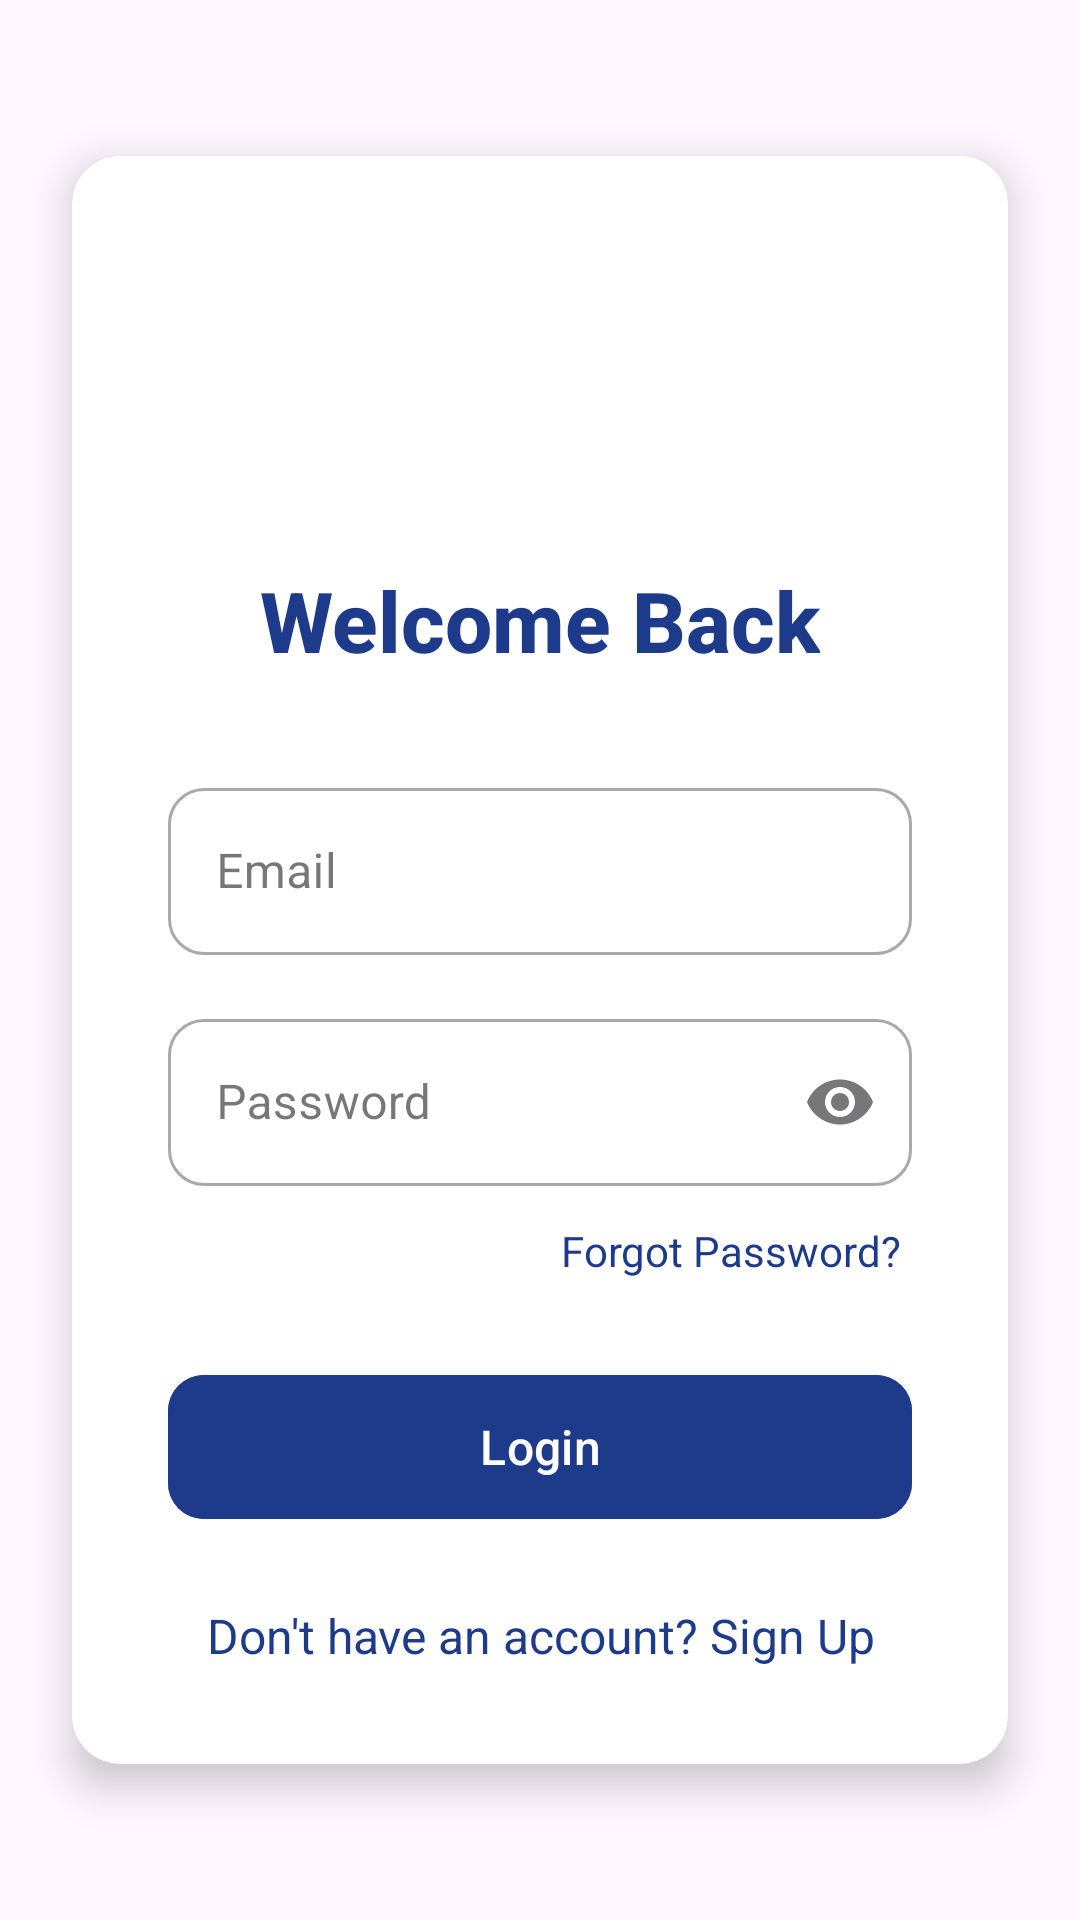

Reconstruct the res/layout file that produces this screen, plus the resources it refers to.
<!-- AndroidManifest.xml: application theme Theme.AttendanceQR -->
<!-- res/layout/activity_login.xml -->
<?xml version="1.0" encoding="utf-8"?>
<ScrollView xmlns:android="http://schemas.android.com/apk/res/android"
    xmlns:app="http://schemas.android.com/apk/res-auto"
    xmlns:tools="http://schemas.android.com/tools"
    android:id="@+id/main"
    android:layout_width="match_parent"
    android:layout_height="match_parent"
    android:fillViewport="true"
    android:scrollbars="none"
    tools:context=".LoginActivity">

    <androidx.constraintlayout.widget.ConstraintLayout
        android:layout_width="match_parent"
        android:layout_height="wrap_content">

        <androidx.cardview.widget.CardView
            android:layout_width="0dp"
            android:layout_height="wrap_content"
            android:layout_margin="24dp"
            app:cardBackgroundColor="#FFFFFF"
            app:cardCornerRadius="16dp"
            app:cardElevation="8dp"
            app:layout_constraintBottom_toBottomOf="parent"
            app:layout_constraintEnd_toEndOf="parent"
            app:layout_constraintStart_toStartOf="parent"
            app:layout_constraintTop_toTopOf="parent"
            app:layout_constraintWidth_max="400dp">

            <LinearLayout
                android:layout_width="match_parent"
                android:layout_height="wrap_content"
                android:gravity="center"
                android:orientation="vertical"
                android:padding="32dp">

                <ImageView
                    android:layout_width="80dp"
                    android:layout_height="80dp"
                    android:layout_marginBottom="24dp"
                    android:contentDescription="App Logo"
                    android:src="@drawable/ic_admin" />

                <TextView
                    android:layout_width="wrap_content"
                    android:layout_height="wrap_content"
                    android:layout_marginBottom="32dp"
                    android:fontFamily="sans-serif-medium"
                    android:text="Welcome Back"
                    android:textColor="#1E3A8A"
                    android:textSize="28sp"
                    android:textStyle="bold" />

                <com.google.android.material.textfield.TextInputLayout
                    style="@style/Widget.MaterialComponents.TextInputLayout.OutlinedBox"
                    android:layout_width="match_parent"
                    android:layout_height="wrap_content"
                    android:layout_marginBottom="16dp"
                    android:hint="Email"
                    app:boxCornerRadiusBottomEnd="12dp"
                    app:boxCornerRadiusBottomStart="12dp"
                    app:boxCornerRadiusTopEnd="12dp"
                    app:boxCornerRadiusTopStart="12dp">

                    <com.google.android.material.textfield.TextInputEditText
                        android:id="@+id/etEmail"
                        android:layout_width="match_parent"
                        android:layout_height="wrap_content"
                        android:inputType="textEmailAddress" />
                </com.google.android.material.textfield.TextInputLayout>

                <com.google.android.material.textfield.TextInputLayout
                    style="@style/Widget.MaterialComponents.TextInputLayout.OutlinedBox"
                    android:layout_width="match_parent"
                    android:layout_height="wrap_content"
                    android:layout_marginBottom="8dp"
                    android:hint="Password"
                    app:boxCornerRadiusBottomEnd="12dp"
                    app:boxCornerRadiusBottomStart="12dp"
                    app:boxCornerRadiusTopEnd="12dp"
                    app:boxCornerRadiusTopStart="12dp"
                    app:endIconMode="password_toggle">

                    <com.google.android.material.textfield.TextInputEditText
                        android:id="@+id/etPassword"
                        android:layout_width="match_parent"
                        android:layout_height="wrap_content"
                        android:inputType="textPassword" />
                </com.google.android.material.textfield.TextInputLayout>

                <TextView
                    android:id="@+id/tvForgotPassword"
                    android:layout_width="match_parent"
                    android:layout_height="wrap_content"
                    android:layout_marginBottom="24dp"
                    android:gravity="end"
                    android:padding="4dp"
                    android:text="Forgot Password?"
                    android:textColor="#1E3A8A" />

                <com.google.android.material.button.MaterialButton
                    android:id="@+id/btnLogin"
                    android:layout_width="match_parent"
                    android:layout_height="56dp"
                    android:backgroundTint="#1E3A8A"
                    android:text="Login"
                    android:textAllCaps="false"
                    android:textSize="16sp"
                    app:cornerRadius="12dp" />

                <TextView
                    android:id="@+id/tvSignupRedirect"
                    android:layout_width="match_parent"
                    android:layout_height="wrap_content"
                    android:layout_marginTop="24dp"
                    android:gravity="center"
                    android:text="Don't have an account? Sign Up"
                    android:textColor="#1E3A8A"
                    android:textSize="16sp" />

            </LinearLayout>
        </androidx.cardview.widget.CardView>
    </androidx.constraintlayout.widget.ConstraintLayout>
</ScrollView>
<!-- resources referenced by this layout -->
<resources>
  <style name="Theme.AttendanceQR" parent="Base.Theme.AttendanceQR" />
  <style name="Base.Theme.AttendanceQR" parent="Theme.Material3.DayNight.NoActionBar">
          
          
      </style>
</resources>
